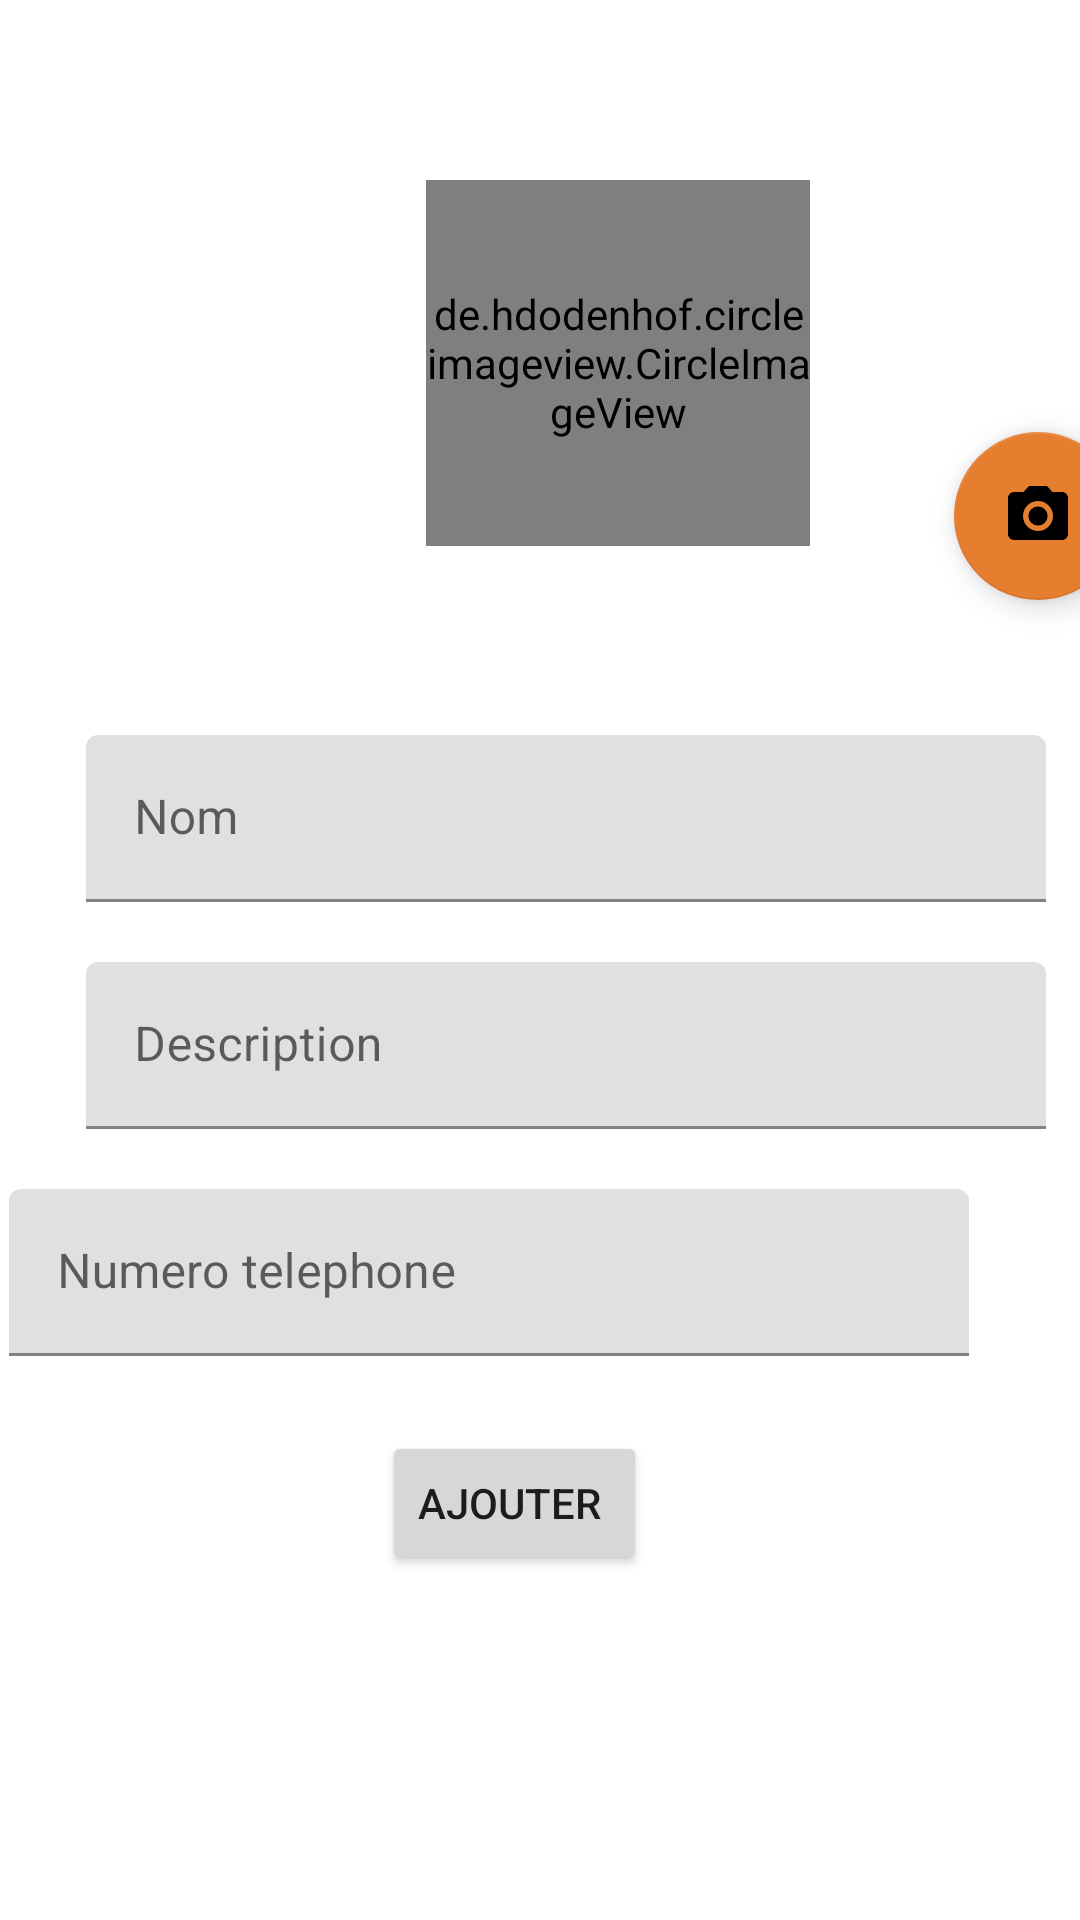

Android layout source for this screen:
<!-- AndroidManifest.xml: application theme Theme.Sifflet0 -->
<!-- res/layout/fragment_ajouter_stade_.xml -->
<?xml version="1.0" encoding="utf-8"?>
<androidx.constraintlayout.widget.ConstraintLayout xmlns:android="http://schemas.android.com/apk/res/android"
    xmlns:app="http://schemas.android.com/apk/res-auto"
    xmlns:tools="http://schemas.android.com/tools"
    android:layout_width="match_parent"
    android:layout_height="match_parent"
    tools:context=".fragement.ajouter_stade_Fragment">

    <de.hdodenhof.circleimageview.CircleImageView
        android:id="@+id/circleImageView"
        android:layout_width="128dp"
        android:layout_height="122dp"
        android:layout_marginStart="142dp"

        android:layout_marginTop="60dp"
        android:src="@drawable/stade"
        app:layout_constraintStart_toStartOf="parent"
        app:layout_constraintTop_toTopOf="parent" />

    <com.google.android.material.textfield.TextInputLayout
        android:id="@+id/nomAddStade"
        android:layout_width="320dp"
        android:layout_height="wrap_content"

        android:layout_marginStart="54dp"
        android:layout_marginTop="63dp"
        android:layout_marginEnd="37dp"
        app:layout_constraintEnd_toEndOf="parent"
        app:layout_constraintStart_toStartOf="parent"
        app:layout_constraintTop_toBottomOf="@+id/circleImageView">

        <com.google.android.material.textfield.TextInputEditText
            android:id="@+id/nomAddStadeText"
            android:layout_width="match_parent"
            android:layout_height="wrap_content"
            android:hint="@string/nom"
            tools:ignore="TouchTargetSizeCheck,TouchTargetSizeCheck,TouchTargetSizeCheck,TouchTargetSizeCheck" />
    </com.google.android.material.textfield.TextInputLayout>

    <com.google.android.material.textfield.TextInputLayout
        android:id="@+id/descriptonAddStade"
        android:layout_width="320dp"
        android:layout_height="wrap_content"
        android:layout_marginStart="54dp"
        android:layout_marginTop="20dp"
        android:layout_marginEnd="37dp"
        app:layout_constraintEnd_toEndOf="parent"
        app:layout_constraintStart_toStartOf="parent"
        app:layout_constraintTop_toBottomOf="@+id/nomAddStade">

        <com.google.android.material.textfield.TextInputEditText
            android:id="@+id/descriptonAddStadeText"
            android:layout_width="match_parent"
            android:layout_height="wrap_content"
            android:hint="@string/description"
            tools:ignore="TouchTargetSizeCheck" />
    </com.google.android.material.textfield.TextInputLayout>

    <com.google.android.material.textfield.TextInputLayout
        android:id="@+id/numAddStade"
        android:layout_width="320dp"
        android:layout_height="wrap_content"
        android:layout_marginStart="54dp"
        android:layout_marginTop="20dp"
        android:layout_marginEnd="37dp"
        app:layout_constraintEnd_toEndOf="parent"
        app:layout_constraintHorizontal_bias="1.0"
        app:layout_constraintStart_toStartOf="parent"
        app:layout_constraintTop_toBottomOf="@+id/descriptonAddStade">

        <com.google.android.material.textfield.TextInputEditText
            android:id="@+id/numAddStadeText"
            android:layout_width="match_parent"
            android:layout_height="wrap_content"
            android:hint="@string/numtelephonique"
            android:inputType="phone"
            tools:ignore="TouchTargetSizeCheck" />
    </com.google.android.material.textfield.TextInputLayout>

    <Button
        android:id="@+id/button4"
        android:layout_width="wrap_content"
        android:layout_height="wrap_content"
        android:layout_marginStart="162dp"
        android:layout_marginTop="25dp"
        android:layout_marginEnd="155dp"
        android:text="@string/ajouter"
        app:layout_constraintEnd_toEndOf="parent"
        app:layout_constraintHorizontal_bias="0.769"
        app:layout_constraintStart_toStartOf="parent"
        app:layout_constraintTop_toBottomOf="@+id/numAddStade" />

    <com.google.android.material.floatingactionbutton.FloatingActionButton
        android:id="@+id/floatingActionButton1"
        android:layout_width="wrap_content"
        android:layout_height="wrap_content"
        android:layout_marginStart="48dp"
        android:layout_marginTop="144dp"
        android:layout_marginEnd="37dp"
        android:clickable="true"
        app:backgroundTint="@color/purple_500"
        app:layout_constraintEnd_toEndOf="parent"
        app:layout_constraintHorizontal_bias="0.0"
        app:layout_constraintStart_toEndOf="@+id/circleImageView"
        app:layout_constraintTop_toTopOf="parent"
        app:srcCompat="@drawable/ic_baseline_photo_camera_24"
        tools:ignore="SpeakableTextPresentCheck" />

</androidx.constraintlayout.widget.ConstraintLayout>
<!-- resources referenced by this layout -->
<resources>
  <color name="purple_500">#e67e30</color>
  <!-- drawable ic_baseline_photo_camera_24 (drawable) -->
  <vector android:height="24dp" android:tint="#04F585"
      android:viewportHeight="24" android:viewportWidth="24"
      android:width="24dp" xmlns:android="http://schemas.android.com/apk/res/android">
      <path android:fillColor="@android:color/white" android:pathData="M12,12m-3.2,0a3.2,3.2 0,1 1,6.4 0a3.2,3.2 0,1 1,-6.4 0"/>
      <path android:fillColor="@android:color/white" android:pathData="M9,2L7.17,4L4,4c-1.1,0 -2,0.9 -2,2v12c0,1.1 0.9,2 2,2h16c1.1,0 2,-0.9 2,-2L22,6c0,-1.1 -0.9,-2 -2,-2h-3.17L15,2L9,2zM12,17c-2.76,0 -5,-2.24 -5,-5s2.24,-5 5,-5 5,2.24 5,5 -2.24,5 -5,5z"/>
  </vector>
  <string name="ajouter">"Ajouter "</string>
  <string name="description">Description</string>
  <string name="nom">Nom</string>
  <string name="numtelephonique">Numero  telephone</string>
  <style name="Theme.Sifflet0" parent="Theme.MaterialComponents.DayNight.DarkActionBar">
          
          <item name="colorPrimary">@color/green</item>
          <item name="colorPrimaryVariant">@color/green</item>
          <item name="colorOnPrimary">@color/white</item>
          
          <item name="colorSecondary">@color/teal_200</item>
          <item name="colorSecondaryVariant">@color/teal_700</item>
          <item name="colorOnSecondary">@color/black</item>
          
          <item name="android:statusBarColor" tools:targetApi="l">?attr/colorPrimaryVariant</item>
          
      </style>
  <color name="green">#FF4500</color>
  <color name="white">#FFFFFFFF</color>
     #
  <color name="teal_200">#FF03DAC5</color>
  <color name="teal_700">#FF018786</color>
  <color name="black">#FF000000</color>
</resources>
